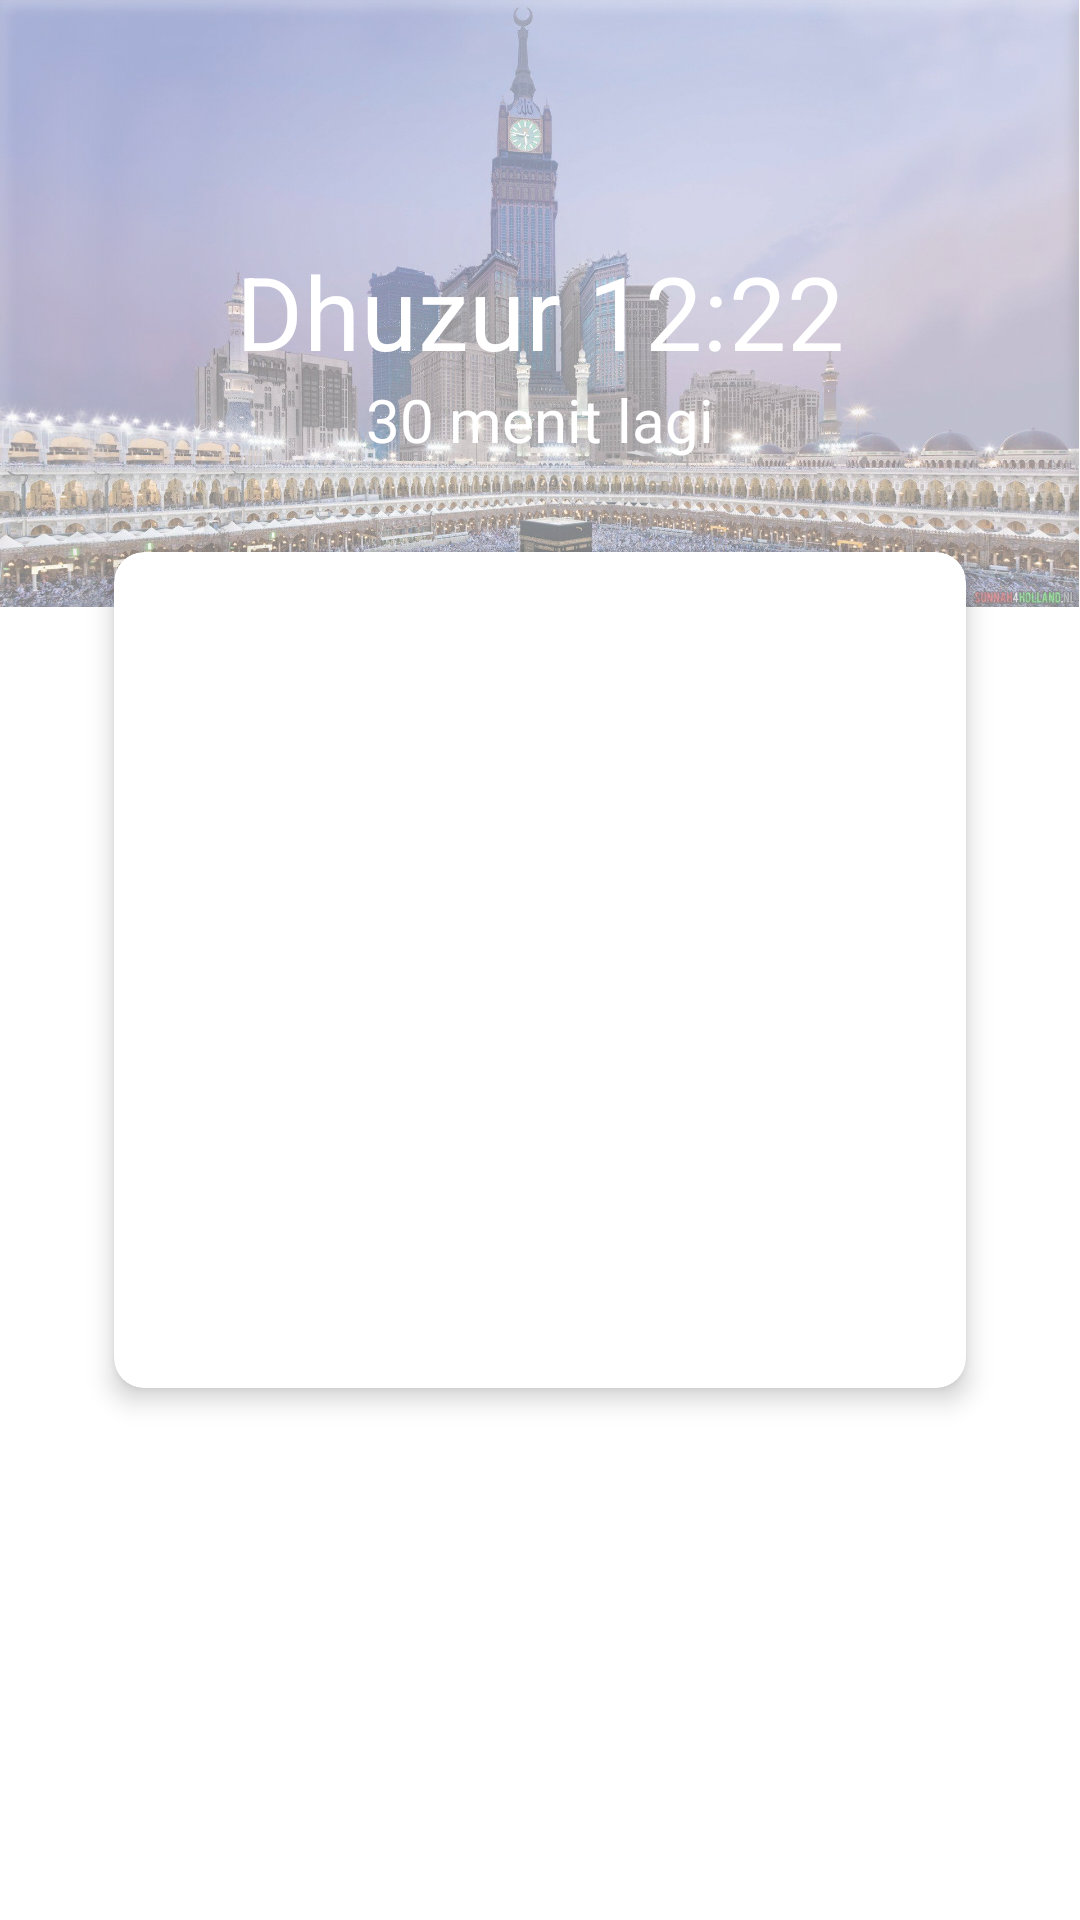

Reconstruct the res/layout file that produces this screen, plus the resources it refers to.
<!-- AndroidManifest.xml: application theme AppTheme -->
<!-- res/layout/activity_main.xml -->
<?xml version="1.0" encoding="utf-8"?>
<androidx.drawerlayout.widget.DrawerLayout xmlns:android="http://schemas.android.com/apk/res/android"
    xmlns:app="http://schemas.android.com/apk/res-auto"
    xmlns:tools="http://schemas.android.com/tools"
    android:id="@+id/drawer_layout"
    android:layout_width="match_parent"
    android:layout_height="match_parent"
    tools:openDrawer="start">

    <include layout="@layout/main_content" />

    <com.google.android.material.navigation.NavigationView
        android:id="@+id/nav_view"
        android:layout_width="wrap_content"
        android:layout_height="match_parent"
        android:layout_gravity="start"
        android:fitsSystemWindows="true"
        app:headerLayout="@layout/nav_header_main"
        app:menu="@menu/nav_menu" />

</androidx.drawerlayout.widget.DrawerLayout>
<!-- res/layout/main_content.xml (included above) -->
<?xml version="1.0" encoding="utf-8"?>
<RelativeLayout xmlns:android="http://schemas.android.com/apk/res/android"
    xmlns:app="http://schemas.android.com/apk/res-auto"
    xmlns:tools="http://schemas.android.com/tools"
    android:layout_width="match_parent"
    android:layout_height="match_parent">

    <ImageView
        android:layout_width="wrap_content"
        android:layout_height="wrap_content"
        android:adjustViewBounds="true"
        android:alpha="0.5"
        android:foreground="@android:color/holo_blue_light"
        android:scaleType="fitStart"
        android:src="@drawable/wp2651748" />

    <com.google.android.material.appbar.MaterialToolbar
        android:id="@+id/mt_main"
        style="@style/Widget.MaterialComponents.Toolbar"
        android:layout_width="match_parent"
        android:layout_height="?attr/actionBarSize"
        android:layout_marginTop="25dp"
        app:navigationIcon="@drawable/ic_baseline_menu_24" />

    <TextView
        android:id="@+id/tv_next_shalat_schedule"
        android:layout_width="match_parent"
        android:layout_height="wrap_content"
        android:layout_below="@id/mt_main"
        android:gravity="center_horizontal"
        android:textAppearance="?attr/textAppearanceHeadline4"
        android:textColor="@android:color/white"
        tools:text="Dhuzur 12:22" />

    <TextView
        android:id="@+id/tv_next_shalat_countdown"
        android:layout_width="match_parent"
        android:layout_height="wrap_content"
        android:layout_below="@id/tv_next_shalat_schedule"
        android:gravity="center_horizontal"
        android:textColor="@android:color/white"
        android:textSize="20sp"
        tools:text="30 menit lagi" />

    <com.google.android.material.card.MaterialCardView
        android:layout_width="match_parent"
        android:layout_height="wrap_content"
        android:layout_below="@id/tv_next_shalat_countdown"
        android:layout_marginStart="30dp"
        android:layout_marginTop="20dp"
        android:layout_marginEnd="30dp"
        android:minHeight="300dp"
        app:cardCornerRadius="10dp"
        app:cardElevation="5dp"
        app:cardUseCompatPadding="true">

        <RelativeLayout
            android:layout_width="match_parent"
            android:layout_height="match_parent">

            <ProgressBar
                android:id="@+id/pb_main_content"
                android:layout_width="100dp"
                android:layout_height="100dp"
                android:layout_centerInParent="true" />
        </RelativeLayout>

        <RelativeLayout
            android:id="@+id/rl_main_content"
            android:layout_width="match_parent"
            android:layout_height="wrap_content"
            android:padding="20dp"
            android:visibility="invisible">

            <ImageView
                android:id="@+id/_icon_today"
                android:layout_width="30dp"
                android:layout_height="30dp"
                android:src="@drawable/ic_baseline_calendar_today_24"
                android:tint="@android:color/black" />

            <TextView
                android:id="@+id/tv_date_today"
                android:layout_width="match_parent"
                android:layout_height="wrap_content"
                android:layout_marginStart="10dp"
                android:layout_toEndOf="@id/_icon_today"
                android:textColor="@android:color/black"
                android:textSize="20sp"
                tools:text="Rabu, 22 Juli 2020" />

            <ListView
                android:id="@+id/lv_shalat"
                android:layout_width="match_parent"
                android:layout_height="wrap_content"
                android:layout_below="@id/tv_date_today"
                android:layout_marginTop="20dp" />
        </RelativeLayout>
    </com.google.android.material.card.MaterialCardView>

</RelativeLayout>
<!-- res/layout/nav_header_main.xml (included above) -->
<?xml version="1.0" encoding="utf-8"?>
<RelativeLayout xmlns:android="http://schemas.android.com/apk/res/android"
    android:layout_width="match_parent"
    android:layout_height="150dp">

    <ImageView
        android:layout_width="match_parent"
        android:layout_height="match_parent"
        android:alpha="0.5"
        android:background="@android:color/holo_blue_light" />

    <TextView
        android:layout_width="match_parent"
        android:layout_height="wrap_content"
        android:layout_alignParentBottom="true"
        android:layout_marginStart="10dp"
        android:layout_marginBottom="10dp"
        android:text="@string/app_name"
        android:textColor="@android:color/black"
        android:textSize="20sp" />
</RelativeLayout>
<!-- resources referenced by this layout -->
<resources>
  <!-- drawable wp2651748: jpg bitmap (drawable, 322084 bytes) -->
  <string name="app_name">Jadwal Sholat</string>
  <style name="AppTheme" parent="Theme.MaterialComponents.DayNight.NoActionBar">
          <item name="colorPrimary">@color/colorPrimary</item>
          <item name="colorPrimaryDark">@color/colorPrimaryDark</item>
          <item name="colorAccent">@color/colorAccent</item>
  
  
  
          <item name="android:statusBarColor">@android:color/transparent</item>
      </style>
  <color name="colorPrimary">#6200EE</color>
  <color name="colorPrimaryDark">#3700B3</color>
  <color name="colorAccent">#03DAC5</color>
</resources>
